Run: headless pygame with SDL's dummy video driver; simulated clock (each Clock.tick advances the game by its frame time, no real sleeping); random seed 0; keys injected as events and as key.get_pressed() state; mouse plan: one left click at the window centre at the start of phase 2, then a move to the lower-right quarter at the start of phase 3.
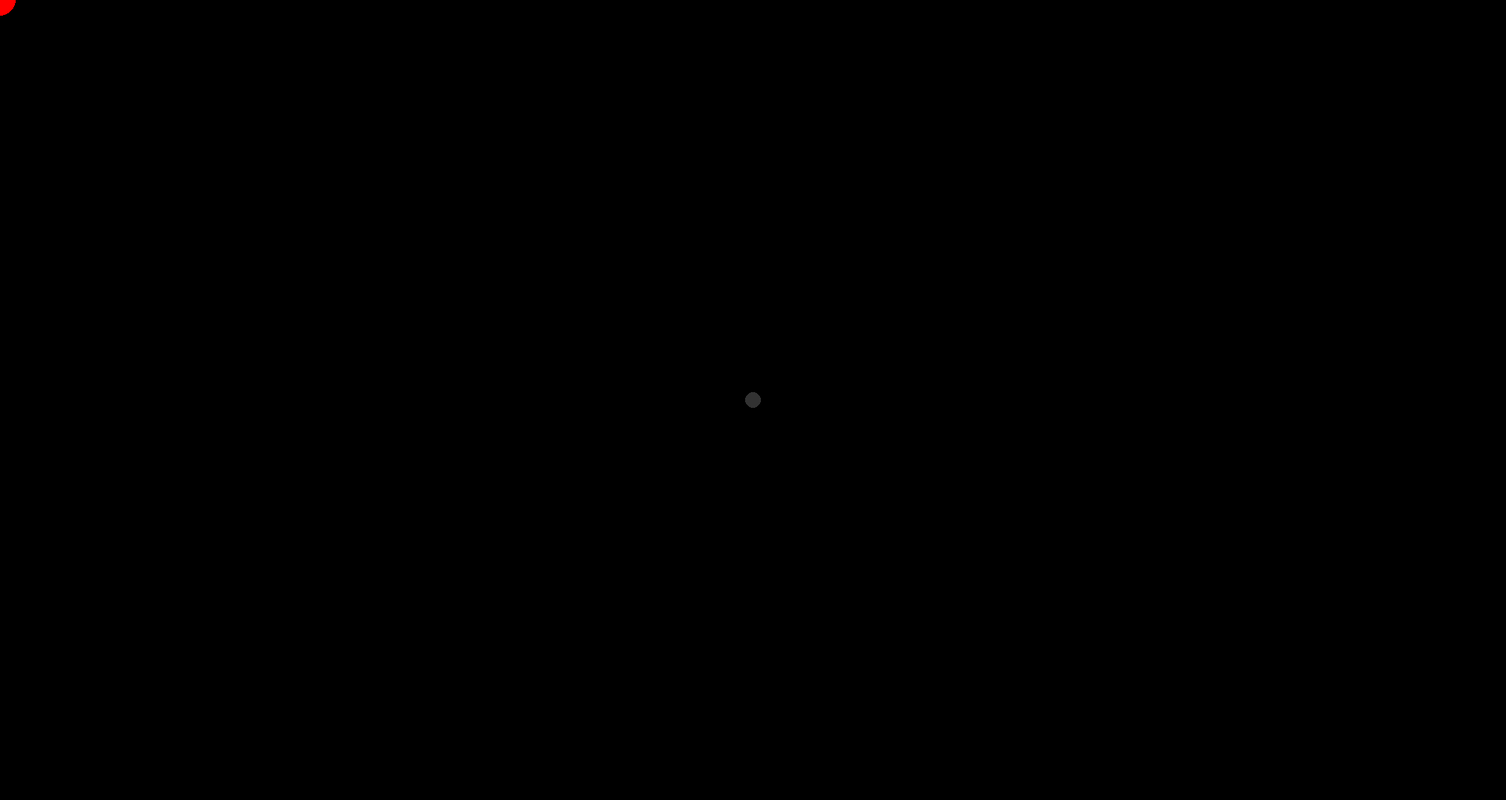
Frame 1 of 4 · flips 1–60 · no input
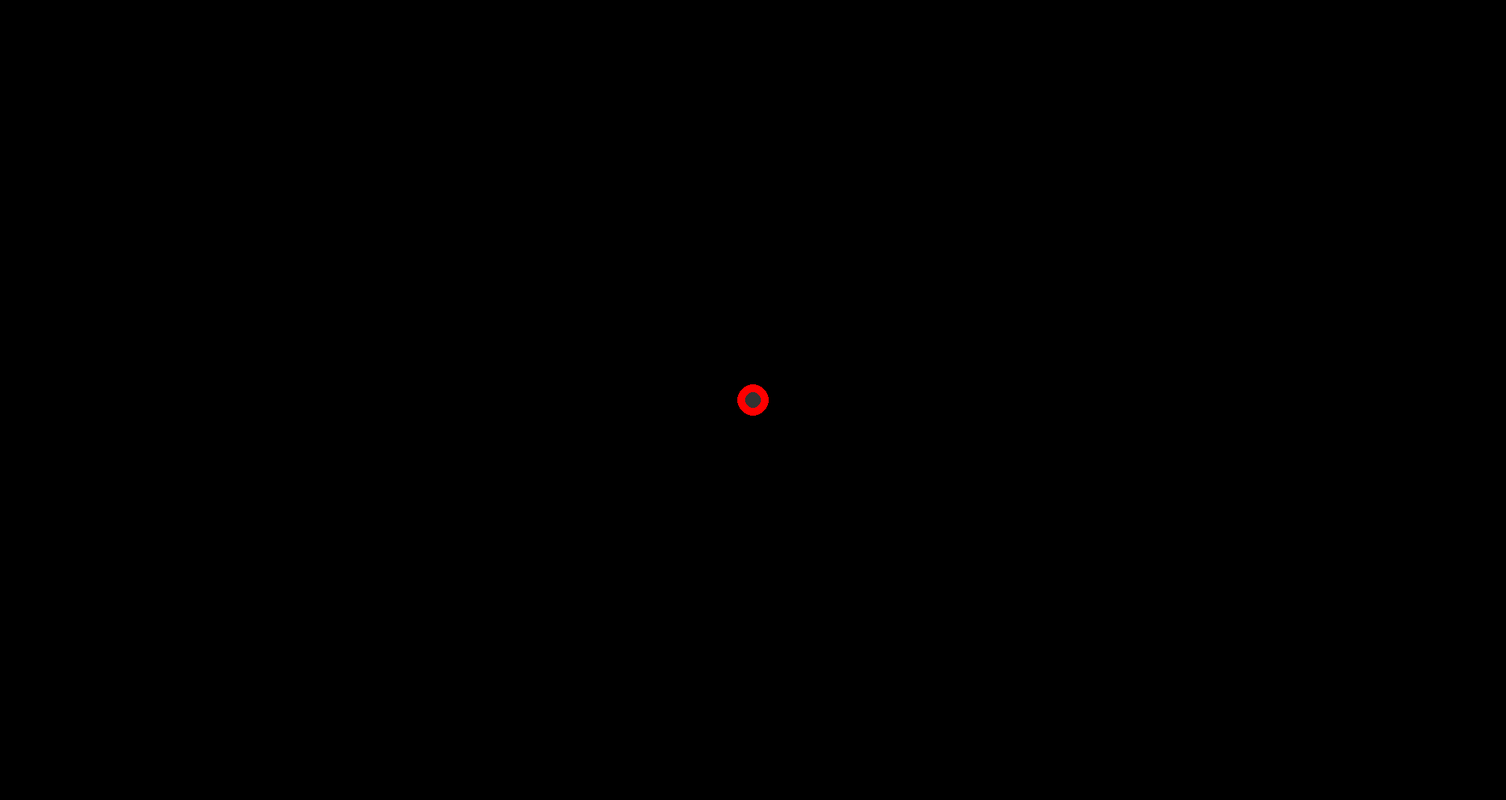
Frame 2 of 4 · flips 61–180 · clicked the window centre · tapped SPACE, RETURN · held RIGHT (→), D
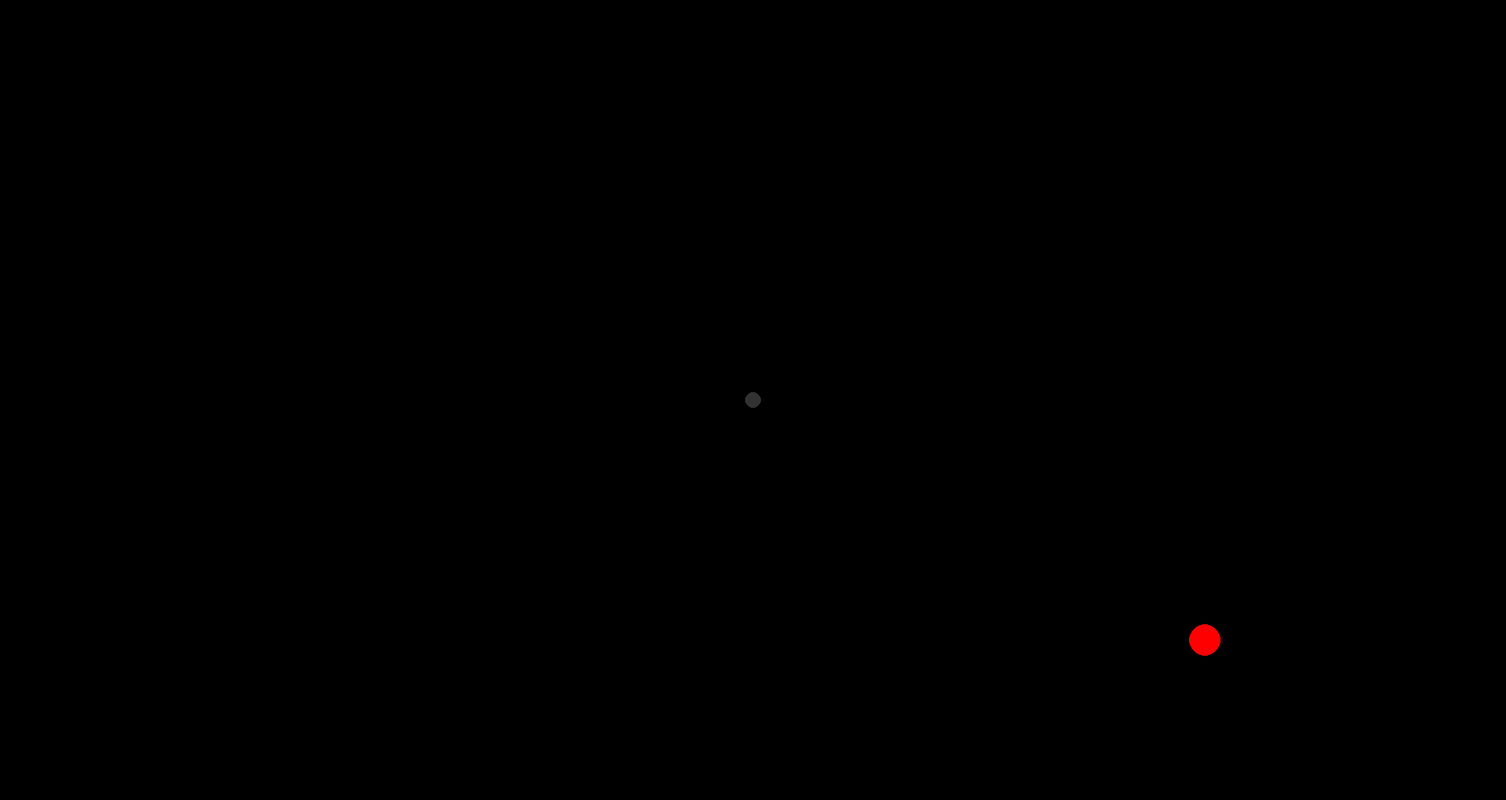
Frame 3 of 4 · flips 181–300 · moved the mouse to the lower-right quarter · held DOWN (↓), S
Frame 4 of 4 · flips 301–420 · held LEFT (←), A, UP (↑), W · screen unchanged from frame 3, image omitted

The pygame program that drew these frames:

import pygame
import sys
import random
import math 

pygame.init()
largura = 1920
altura = 1020
tela = pygame.display.set_mode((largura, altura))

centro_x = largura // 2
centro_y = altura // 2

lista_inimigos = []
velocidade_inimigo = 3

def spawn_inimigo():
    angulo = random.uniform(0, 2 * math.pi)
    
    raio_spawn = max(largura, altura) // 2 + 50
    
    x = centro_x + raio_spawn * math.cos(angulo)
    y = centro_y + raio_spawn * math.sin(angulo)
    
    sentido_x = centro_x - x
    sentido_y = centro_y - y
    
    distancia = math.hypot(sentido_x, sentido_y)
    
    dx = (sentido_x / distancia) * velocidade_inimigo
    dy = (sentido_y / distancia) * velocidade_inimigo
    
    lista_inimigos.append({'x': x, 'y': y, 'dx': dx, 'dy': dy})

EVENTO_SPAWN = pygame.USEREVENT + 1
pygame.time.set_timer(EVENTO_SPAWN, 800)

rodando = True
relogio = pygame.time.Clock()
pygame.display.set_caption("Castle Defenders")

# fechar o jogo
while rodando:
    for evento in pygame.event.get():
        if evento.type == pygame.QUIT:
            rodando = False
            
        # Verifica se o timer do spawn disparou
        if evento.type == EVENTO_SPAWN:
            spawn_inimigo()

    tela.fill((0, 0, 0))

    for inimigo in lista_inimigos:
        inimigo['x'] += inimigo['dx']
        inimigo['y'] += inimigo['dy']

        pygame.draw.circle(tela, (0, 0, 255), (int(inimigo['x']), int(inimigo['y'])), 15)

    posição_mouse = pygame.mouse.get_pos()
    pygame.draw.circle(tela, (255, 0, 0), posição_mouse, 20)
    pygame.draw.circle(tela, (50, 50, 50), (centro_x, centro_y), 10)

    pygame.display.flip()
    relogio.tick(60)

pygame.quit()
sys.exit()
